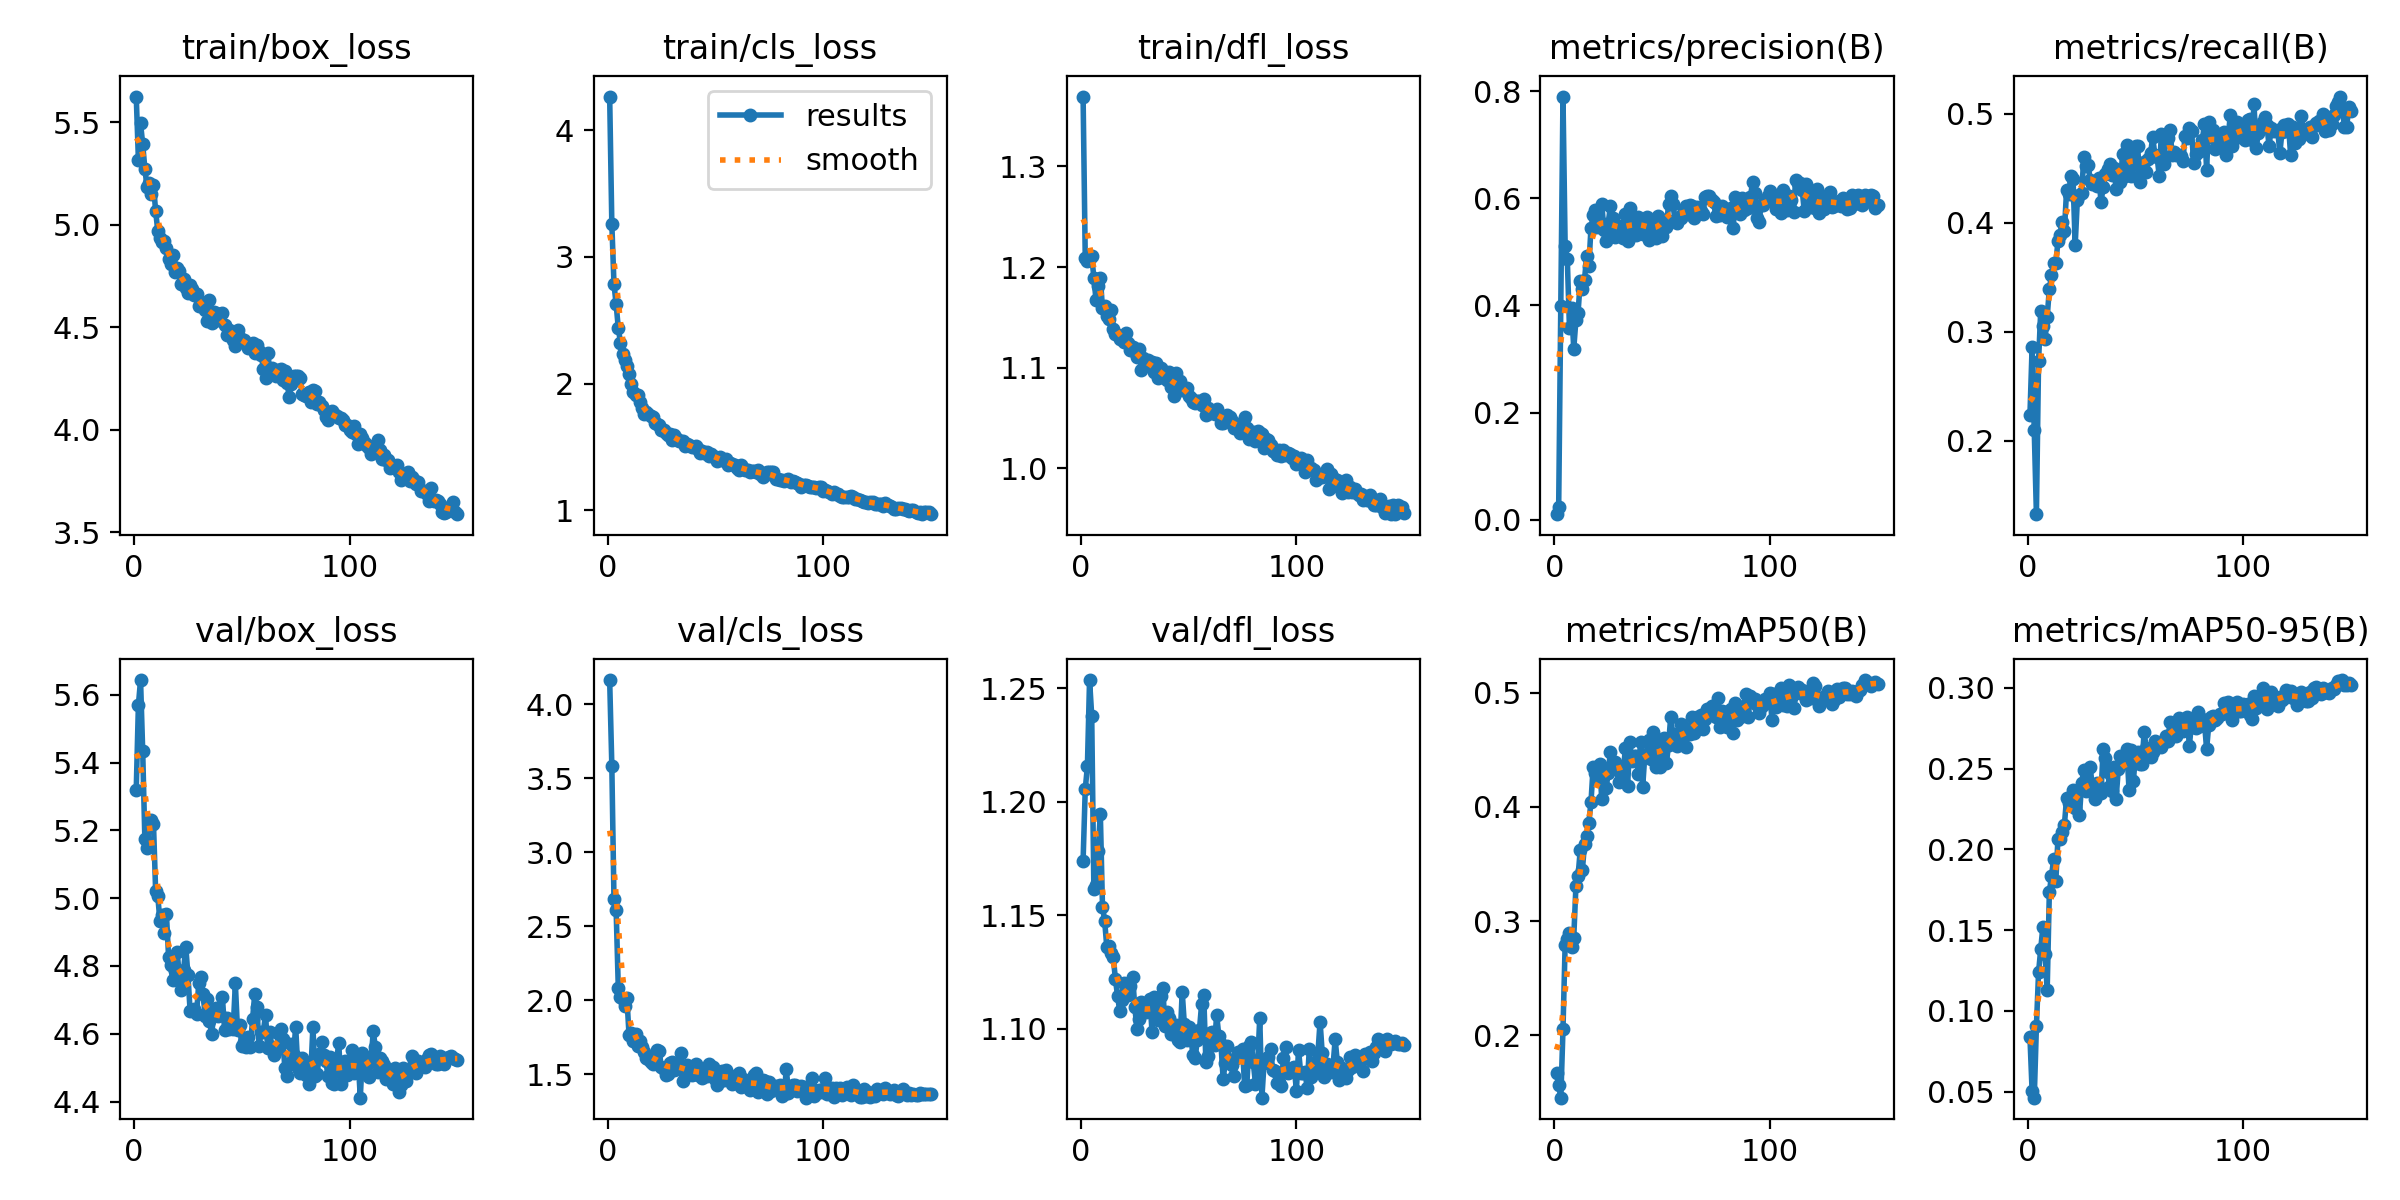

The data file committed next to this chart (first rows):
epoch, time, train/box_loss, train/cls_loss, train/dfl_loss, metrics/precision(B), metrics/recall(B), metrics/mAP50(B), metrics/mAP50-95(B), val/box_loss, val/cls_loss, val/dfl_loss, lr/pg0, lr/pg1, lr/pg2
1, 34.16, 5.625, 4.264, 1.369, 0.01022, 0.2237, 0.1675, 0.08384, 5.32, 4.165, 1.174, 0.0003613, 0.0003613, 0.0003613
2, 64.93, 5.317, 3.261, 1.209, 0.02331, 0.286, 0.1565, 0.05045, 5.57, 3.587, 1.206, 0.0007268, 0.0007268, 0.0007268
3, 92.67, 5.494, 2.785, 1.206, 0.3983, 0.2102, 0.1456, 0.04632, 5.643, 2.682, 1.216, 0.001087, 0.001087, 0.001087
4, 121, 5.393, 2.626, 1.209, 0.7902, 0.1328, 0.2054, 0.09044, 5.433, 2.612, 1.254, 0.001089, 0.001089, 0.001089
5, 149.6, 5.274, 2.439, 1.211, 0.5114, 0.2732, 0.2795, 0.1238, 5.173, 2.084, 1.238, 0.001082, 0.001082, 0.001082
6, 178.6, 5.183, 2.323, 1.19, 0.4874, 0.3191, 0.2847, 0.1384, 5.148, 2.02, 1.161, 0.001074, 0.001074, 0.001074
7, 208.8, 5.205, 2.235, 1.167, 0.3588, 0.3057, 0.2897, 0.1519, 5.221, 2.007, 1.163, 0.001067, 0.001067, 0.001067
8, 236.6, 5.151, 2.187, 1.181, 0.3946, 0.2931, 0.2777, 0.1354, 5.23, 1.959, 1.178, 0.00106, 0.00106, 0.00106
9, 264, 5.195, 2.143, 1.189, 0.3192, 0.3136, 0.2856, 0.1129, 5.22, 2.016, 1.195, 0.001052, 0.001052, 0.001052
10, 292, 5.066, 2.074, 1.159, 0.3724, 0.3391, 0.3304, 0.1734, 5.021, 1.764, 1.154, 0.001045, 0.001045, 0.001045
11, 321.4, 4.97, 1.997, 1.161, 0.3863, 0.3518, 0.3393, 0.1834, 5.006, 1.781, 1.148, 0.001038, 0.001038, 0.001038
12, 349.1, 4.935, 1.934, 1.151, 0.4453, 0.3634, 0.362, 0.1939, 4.932, 1.722, 1.136, 0.00103, 0.00103, 0.00103
13, 377.1, 4.917, 1.913, 1.148, 0.4309, 0.3629, 0.3447, 0.1802, 4.951, 1.772, 1.136, 0.001023, 0.001023, 0.001023
14, 405.3, 4.92, 1.91, 1.157, 0.4482, 0.3829, 0.3678, 0.2066, 4.897, 1.692, 1.134, 0.001016, 0.001016, 0.001016
15, 434.4, 4.886, 1.857, 1.139, 0.4932, 0.3884, 0.3742, 0.2064, 4.955, 1.725, 1.132, 0.001008, 0.001008, 0.001008
16, 462.7, 4.833, 1.811, 1.134, 0.4733, 0.4007, 0.3862, 0.2106, 4.827, 1.687, 1.122, 0.001001, 0.001001, 0.001001
17, 490.9, 4.808, 1.76, 1.133, 0.5448, 0.3926, 0.4043, 0.2154, 4.802, 1.651, 1.114, 0.0009937, 0.0009937, 0.0009937
18, 517.9, 4.851, 1.773, 1.129, 0.5681, 0.4299, 0.4352, 0.2316, 4.758, 1.609, 1.108, 0.0009863, 0.0009863, 0.0009863
19, 544.8, 4.769, 1.761, 1.129, 0.5783, 0.4265, 0.4293, 0.2284, 4.786, 1.604, 1.113, 0.000979, 0.000979, 0.000979
20, 572.4, 4.789, 1.742, 1.126, 0.5463, 0.4426, 0.4272, 0.2281, 4.841, 1.579, 1.12, 0.0009717, 0.0009717, 0.0009717
21, 602.5, 4.772, 1.735, 1.135, 0.555, 0.4406, 0.4376, 0.2368, 4.768, 1.57, 1.118, 0.0009643, 0.0009643, 0.0009643
22, 629.1, 4.709, 1.693, 1.125, 0.5894, 0.3796, 0.4069, 0.2254, 4.728, 1.616, 1.115, 0.000957, 0.000957, 0.000957
23, 656, 4.734, 1.681, 1.118, 0.5415, 0.421, 0.432, 0.2357, 4.789, 1.664, 1.119, 0.0009497, 0.0009497, 0.0009497
24, 682.8, 4.69, 1.673, 1.121, 0.5202, 0.4257, 0.4162, 0.2213, 4.856, 1.656, 1.123, 0.0009424, 0.0009424, 0.0009424
25, 710.2, 4.668, 1.638, 1.116, 0.5523, 0.4277, 0.4297, 0.2413, 4.772, 1.549, 1.11, 0.000935, 0.000935, 0.000935
26, 738.5, 4.708, 1.637, 1.111, 0.5858, 0.4601, 0.4482, 0.2495, 4.668, 1.533, 1.1, 0.0009277, 0.0009277, 0.0009277
27, 767.1, 4.686, 1.609, 1.118, 0.5633, 0.4523, 0.4352, 0.2363, 4.671, 1.496, 1.104, 0.0009204, 0.0009204, 0.0009204
28, 793.9, 4.658, 1.597, 1.098, 0.5278, 0.4526, 0.4388, 0.2381, 4.674, 1.504, 1.112, 0.000913, 0.000913, 0.000913
29, 821.2, 4.662, 1.605, 1.11, 0.5376, 0.4396, 0.4354, 0.2511, 4.658, 1.577, 1.108, 0.0009057, 0.0009057, 0.0009057
30, 848, 4.604, 1.558, 1.103, 0.5474, 0.4356, 0.4214, 0.2372, 4.748, 1.583, 1.108, 0.0008984, 0.0008984, 0.0008984
31, 876.7, 4.611, 1.593, 1.108, 0.5479, 0.4353, 0.4291, 0.2311, 4.768, 1.531, 1.111, 0.000891, 0.000891, 0.000891
32, 903.3, 4.619, 1.573, 1.102, 0.5268, 0.434, 0.4314, 0.2413, 4.717, 1.538, 1.113, 0.0008837, 0.0008837, 0.0008837
33, 930.7, 4.583, 1.549, 1.105, 0.571, 0.4409, 0.4518, 0.2389, 4.653, 1.571, 1.099, 0.0008764, 0.0008764, 0.0008764
34, 959.8, 4.532, 1.545, 1.095, 0.5199, 0.4193, 0.4187, 0.235, 4.701, 1.645, 1.114, 0.000869, 0.000869, 0.000869
35, 986.5, 4.634, 1.546, 1.105, 0.5825, 0.4326, 0.4566, 0.2624, 4.639, 1.452, 1.11, 0.0008617, 0.0008617, 0.0008617
36, 1013, 4.521, 1.507, 1.09, 0.5443, 0.4448, 0.4401, 0.2568, 4.598, 1.502, 1.104, 0.0008544, 0.0008544, 0.0008544
37, 1039, 4.575, 1.527, 1.1, 0.5539, 0.4498, 0.4441, 0.248, 4.657, 1.56, 1.115, 0.000847, 0.000847, 0.000847
38, 1066, 4.57, 1.516, 1.097, 0.5312, 0.4537, 0.4442, 0.239, 4.674, 1.531, 1.118, 0.0008397, 0.0008397, 0.0008397
39, 1094, 4.534, 1.502, 1.09, 0.5658, 0.4443, 0.4288, 0.2361, 4.651, 1.497, 1.101, 0.0008324, 0.0008324, 0.0008324
40, 1121, 4.563, 1.5, 1.088, 0.5602, 0.4502, 0.4567, 0.2508, 4.657, 1.514, 1.107, 0.000825, 0.000825, 0.000825
41, 1148, 4.567, 1.506, 1.096, 0.5337, 0.431, 0.4176, 0.2314, 4.707, 1.566, 1.105, 0.0008177, 0.0008177, 0.0008177
42, 1177, 4.51, 1.488, 1.081, 0.5593, 0.4439, 0.4456, 0.2497, 4.611, 1.492, 1.098, 0.0008104, 0.0008104, 0.0008104
43, 1204, 4.462, 1.453, 1.072, 0.5658, 0.437, 0.4465, 0.2576, 4.648, 1.514, 1.099, 0.000803, 0.000803, 0.000803
44, 1231, 4.486, 1.472, 1.095, 0.5226, 0.4631, 0.4585, 0.258, 4.614, 1.473, 1.102, 0.0007957, 0.0007957, 0.0007957
45, 1258, 4.482, 1.453, 1.083, 0.5486, 0.443, 0.4416, 0.2537, 4.631, 1.521, 1.095, 0.0007884, 0.0007884, 0.0007884
46, 1285, 4.436, 1.459, 1.087, 0.5375, 0.4713, 0.4655, 0.2619, 4.614, 1.488, 1.094, 0.000781, 0.000781, 0.000781
47, 1312, 4.411, 1.428, 1.078, 0.526, 0.4664, 0.4348, 0.2367, 4.748, 1.568, 1.116, 0.0007737, 0.0007737, 0.0007737
48, 1342, 4.485, 1.449, 1.079, 0.5666, 0.4427, 0.4568, 0.2618, 4.61, 1.513, 1.102, 0.0007664, 0.0007664, 0.0007664
49, 1369, 4.45, 1.426, 1.08, 0.5516, 0.4543, 0.4345, 0.2423, 4.626, 1.551, 1.095, 0.000759, 0.000759, 0.000759
50, 1396, 4.436, 1.423, 1.072, 0.5305, 0.4703, 0.4417, 0.2588, 4.564, 1.47, 1.101, 0.0007517, 0.0007517, 0.0007517
51, 1422, 4.436, 1.394, 1.07, 0.5599, 0.47, 0.46, 0.26, 4.575, 1.429, 1.096, 0.0007444, 0.0007444, 0.0007444
52, 1450, 4.418, 1.421, 1.066, 0.5462, 0.4373, 0.4382, 0.2527, 4.562, 1.451, 1.088, 0.000737, 0.000737, 0.000737
53, 1477, 4.397, 1.396, 1.065, 0.5896, 0.4472, 0.4541, 0.2529, 4.59, 1.523, 1.087, 0.0007297, 0.0007297, 0.0007297
54, 1504, 4.409, 1.395, 1.067, 0.6052, 0.456, 0.4789, 0.2725, 4.56, 1.461, 1.095, 0.0007224, 0.0007224, 0.0007224
55, 1530, 4.424, 1.403, 1.067, 0.5898, 0.447, 0.4627, 0.2626, 4.644, 1.525, 1.099, 0.000715, 0.000715, 0.000715
56, 1557, 4.376, 1.357, 1.063, 0.5603, 0.4587, 0.4639, 0.2612, 4.717, 1.485, 1.111, 0.0007077, 0.0007077, 0.0007077
57, 1584, 4.411, 1.372, 1.069, 0.5539, 0.4642, 0.4532, 0.257, 4.678, 1.481, 1.115, 0.0007004, 0.0007004, 0.0007004
58, 1610, 4.382, 1.368, 1.053, 0.5658, 0.4787, 0.4611, 0.2602, 4.564, 1.431, 1.085, 0.000693, 0.000693, 0.000693
59, 1637, 4.367, 1.357, 1.06, 0.5631, 0.4618, 0.4728, 0.2672, 4.606, 1.486, 1.088, 0.0006857, 0.0006857, 0.0006857
60, 1664, 4.298, 1.336, 1.055, 0.5779, 0.4608, 0.4624, 0.2657, 4.606, 1.479, 1.098, 0.0006784, 0.0006784, 0.0006784
... 90 more rows
